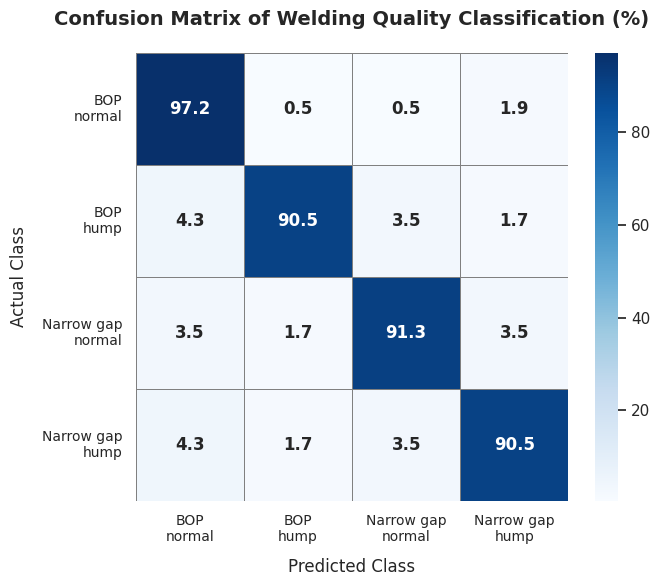

This chart was generated by the following Python code:
import matplotlib.pyplot as plt
import numpy as np
import seaborn as sns

# 논문 본문 데이터 기반 예측 확률 행렬 구성 (Row: Actual, Column: Predicted)
# Classes: 0: BOP normal, 1: BOP hump, 2: Narrow gap normal, 3: Narrow gap hump
classes = ["BOP\nnormal", "BOP\nhump", "Narrow gap\nnormal", "Narrow gap\nhump"]

# 본문 수치 대입 (BOP Normal 입력시: 97.2%, Narrow Gap Hump 입력시: 90.5% 등)
conf_matrix = np.array(
    [
        [97.2, 0.5, 0.5, 1.9],  # Actual: BOP normal
        [4.3, 90.5, 3.5, 1.7],  # Actual: BOP hump (예시 보완 축)
        [3.5, 1.7, 91.3, 3.5],  # Actual: Narrow gap normal (예시 보완 축)
        [4.3, 1.7, 3.5, 90.5],  # Actual: Narrow gap hump
    ]
)

# 그래프 기본 스타일 설정 (학술지 스타일)
plt.figure(figsize=(7, 6), dpi=300)
sns.set_theme(style="white")

# 히트맵 그리기
ax = sns.heatmap(
    conf_matrix,
    annot=True,
    fmt=".1f",
    cmap="Blues",
    cbar=True,
    xticklabels=classes,
    yticklabels=classes,
    annot_kws={"size": 12, "weight": "bold"},
    linewidths=0.5,
    linecolor="gray",
)

# 축 레이블 및 타이틀 설정
ax.set_title(
    "Confusion Matrix of Welding Quality Classification (%)",
    fontsize=14,
    pad=20,
    weight="bold",
)
ax.set_xlabel("Predicted Class", fontsize=12, labelpad=10)
ax.set_ylabel("Actual Class", fontsize=12, labelpad=10)
plt.xticks(rotation=0, fontsize=10)
plt.yticks(rotation=0, fontsize=10)

plt.tight_layout()
plt.savefig("welding_confusion_matrix.png", bbox_inches="tight")
plt.show()
